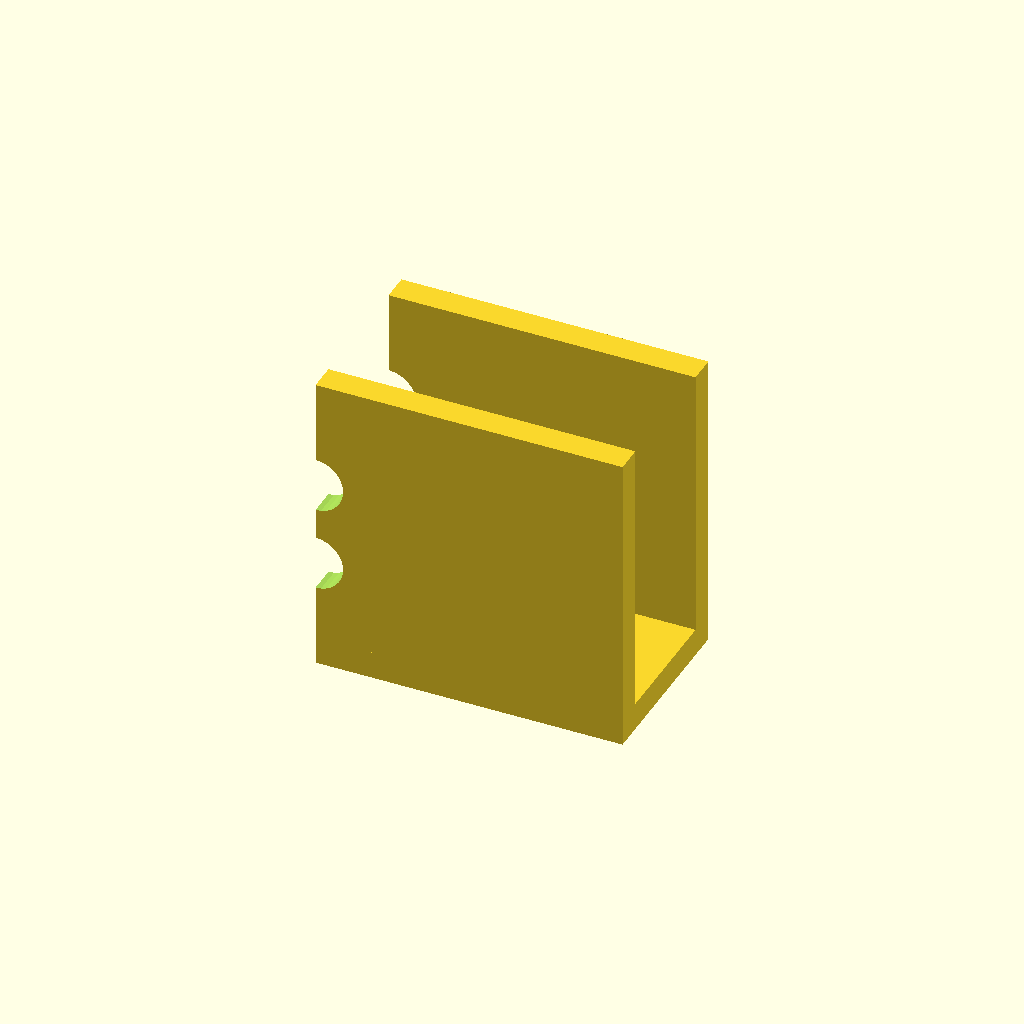
Cell 1 — every parameter at its default value.
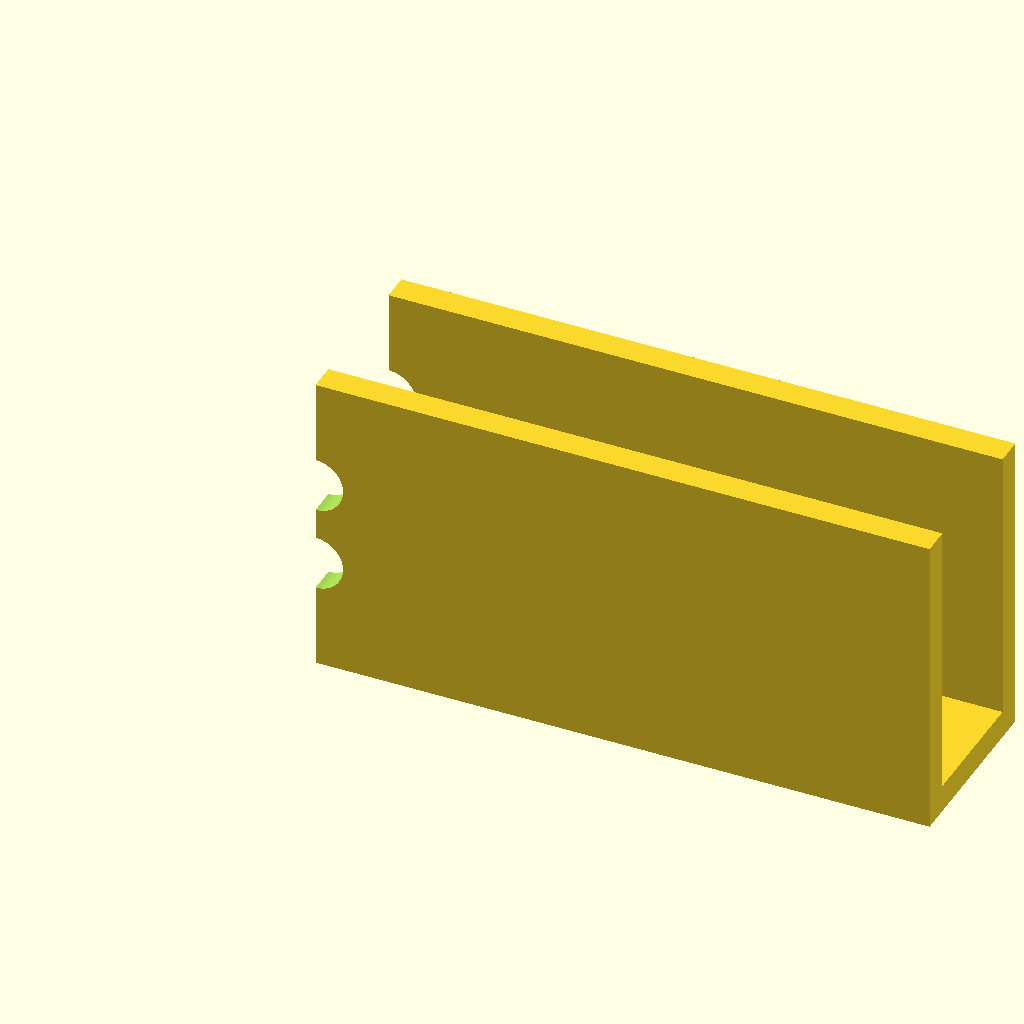
Cell 2: the same model with rail_len = 100.
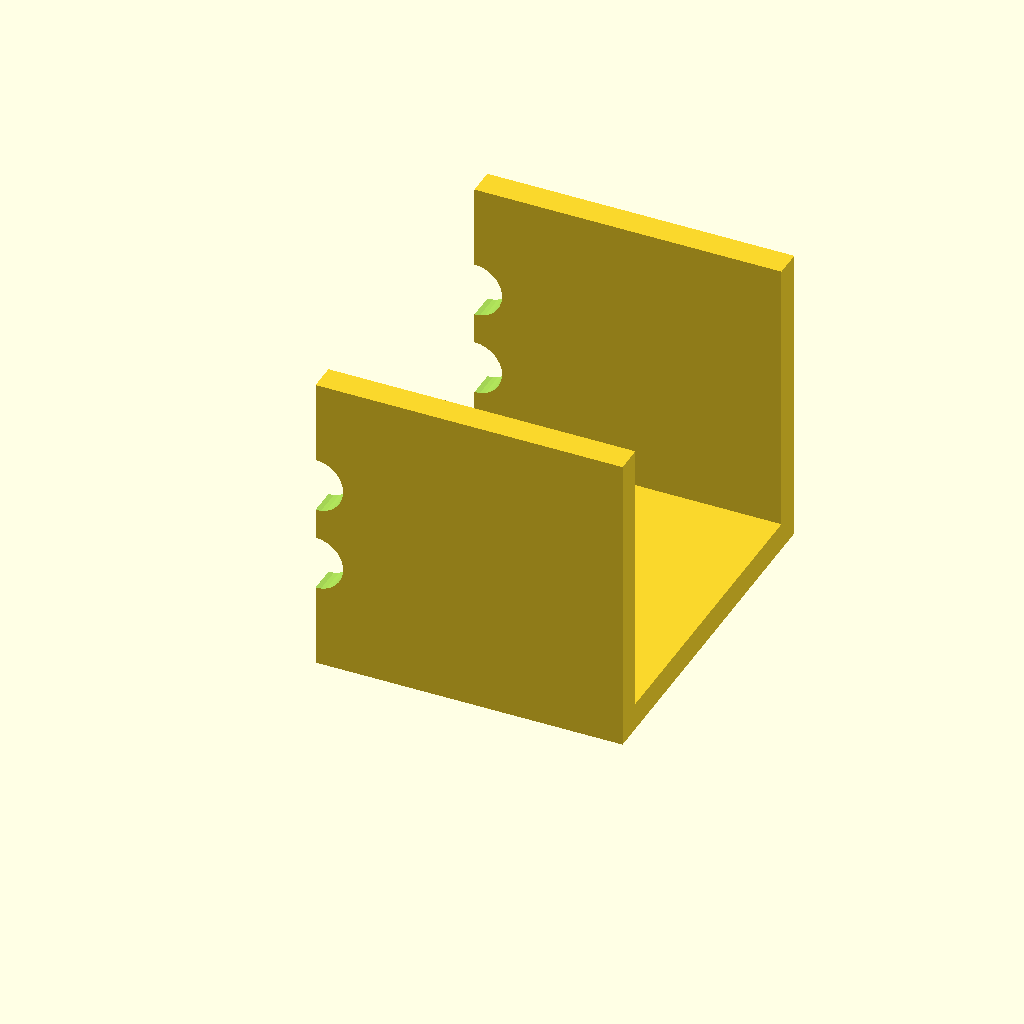
Cell 3: jaw_w = 60 (everything else at default).
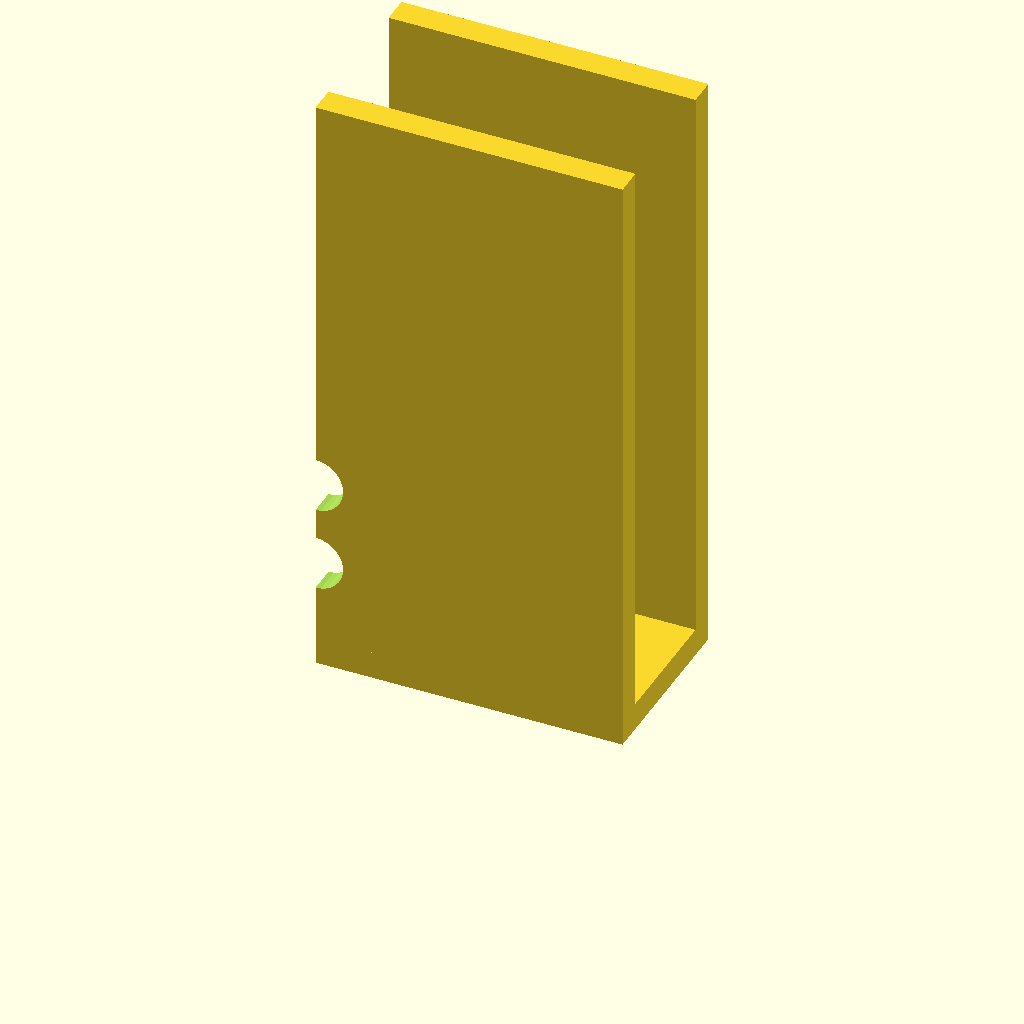
Cell 4 — jaw_h set to 100, the other parameters unchanged.
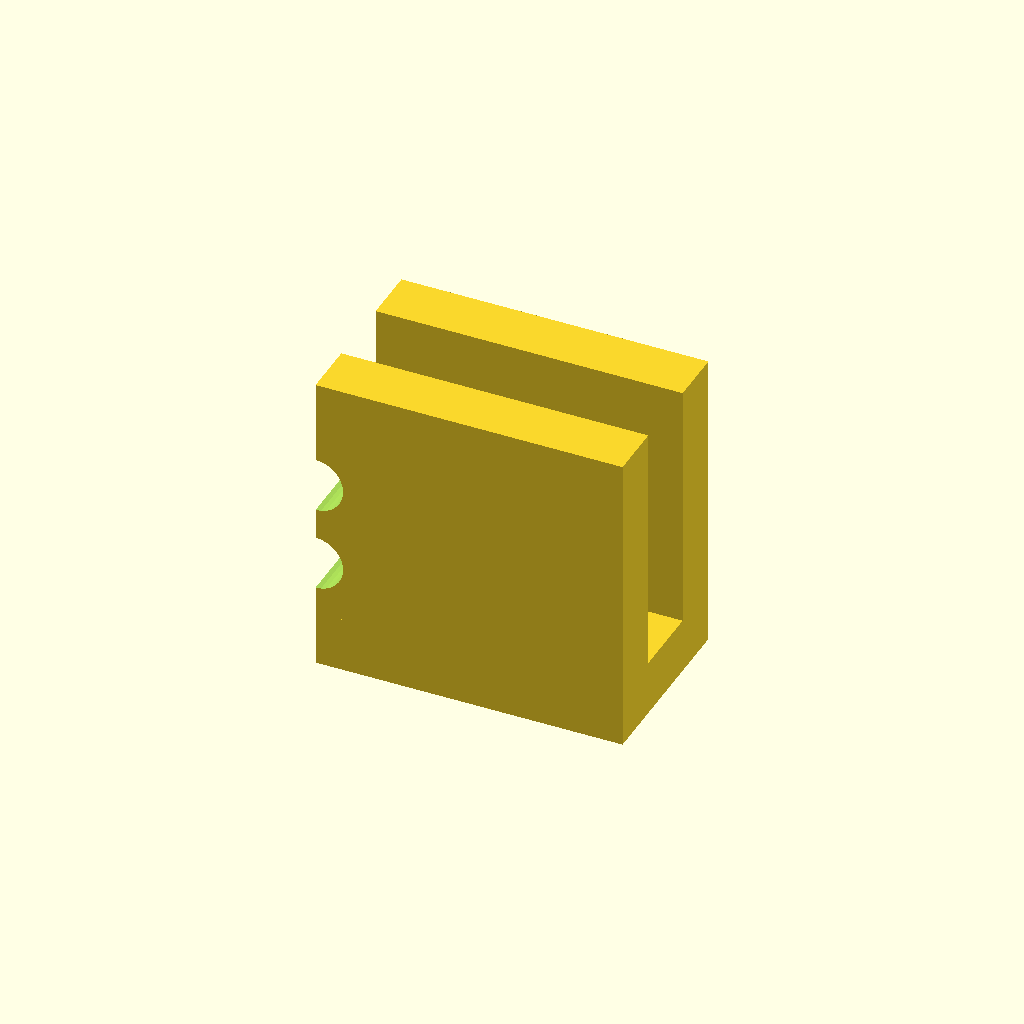
Cell 5: the same model with web_t = 9.
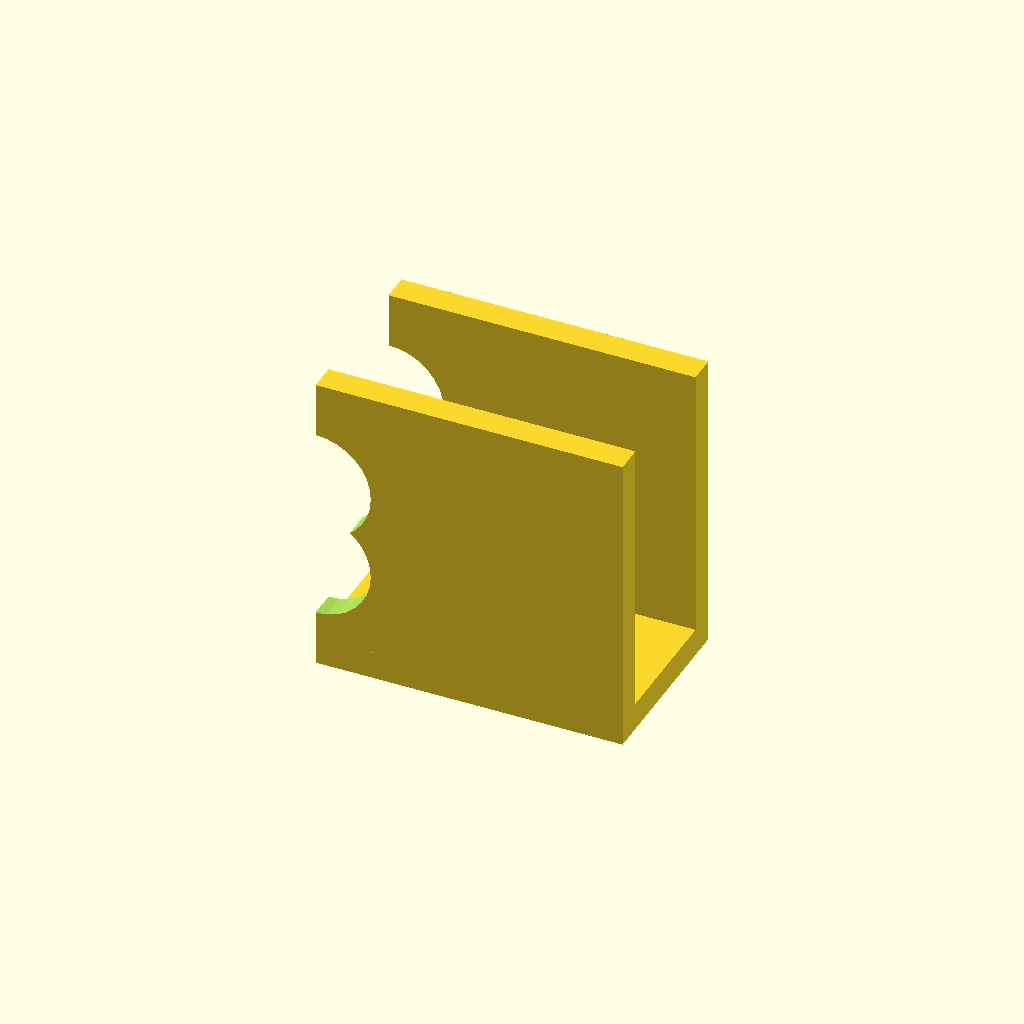
Cell 6 — hole_d set to 18, the other parameters unchanged.
All cells are drawn from one camera (rotation 55°, 0°, 25°, orthographic, colour scheme Cornfield), so only the parameter changes between them.
The OpenSCAD source (optional_data/data/gen2/ubrackets/part_0055.scad):
$fn = 32;

// ----------------------------------------------------------------------
// U-bracket: 50 x 30 x 50 mm
// ----------------------------------------------------------------------

// --- parameters (mm) ---
rail_len = 50;            // outer length, X
jaw_w = 30;               // outer width, Y
jaw_h = 50;               // upright height, Z
web_t = 4.5;              // wall thickness
hole_d = 9;               // clearance for M8

module hole_z(px, py) {
  translate([px, py, -2.5]) cylinder(h = web_t + 5, d = hole_d);
}
module hole_y_pz(pz) {
  /* through both uprights along Y */
  translate([0, -2.5, pz]) rotate([-90, 0, 0]) cylinder(h = jaw_w + 5, d = hole_d);
}

module base() {
  cube([rail_len, jaw_w, web_t]);
}

module uprights() {
  cube([rail_len, web_t, jaw_h]);
  translate([0, jaw_w - web_t, 0]) cube([rail_len, web_t, jaw_h]);
}

difference() {
  union() {
    base();
    uprights();
  }
  hole_z(18, 15);
  hole_z(32, 15);
  hole_y_pz(18);
  hole_y_pz(32);
}
Customizer parameters (derived from the source; name, type, default, range or options):
rail_len: number, default 50
jaw_w: number, default 30
jaw_h: number, default 50
web_t: number, default 4.5
hole_d: number, default 9
